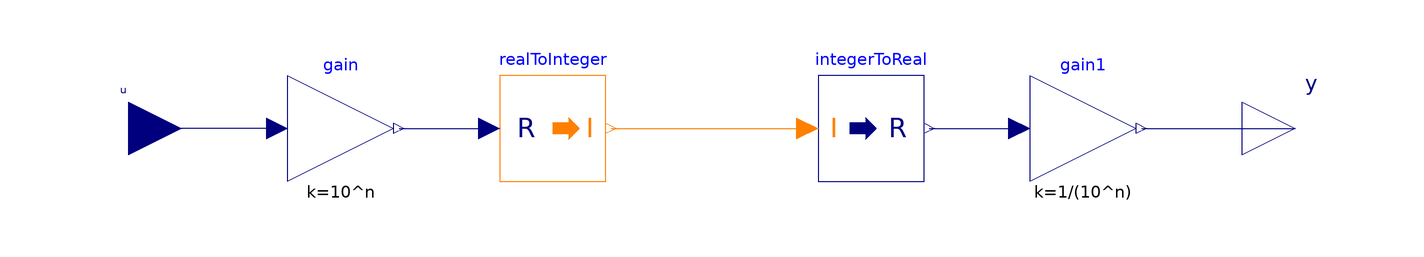

This picture is the connection diagram that the Modelica source below describes through its graphical annotations.

model RoundingToNDecimalPlaces

parameter Integer n=1 "Rounded to n decimal places";

  Modelica.Blocks.Math.RealToInteger realToInteger
    annotation (Placement(transformation(extent={{-40,-10},{-20,10}})));
  Modelica.Blocks.Math.IntegerToReal integerToReal
    annotation (Placement(transformation(extent={{20,-10},{40,10}})));
  Modelica.Blocks.Math.Gain gain(k=10^n)
    annotation (Placement(transformation(extent={{-80,-10},{-60,10}})));
  Modelica.Blocks.Math.Gain gain1(k=1/(10^n))
    annotation (Placement(transformation(extent={{60,-10},{80,10}})));
  Modelica.Blocks.Interfaces.RealInput u
    annotation (Placement(transformation(extent={{-120,-10},{-100,10}})));
  Modelica.Blocks.Interfaces.RealOutput y
    annotation (Placement(transformation(extent={{100,-10},{120,10}})));
equation
  connect(realToInteger.y, integerToReal.u) annotation (Line(
      points={{-19,0},{18,0}},
      color={255,127,0},
      smooth=Smooth.None));
  connect(gain.y, realToInteger.u) annotation (Line(
      points={{-59,0},{-42,0}},
      color={0,0,127},
      smooth=Smooth.None));
  connect(integerToReal.y, gain1.u) annotation (Line(
      points={{41,0},{58,0}},
      color={0,0,127},
      smooth=Smooth.None));
  connect(gain.u, u) annotation (Line(
      points={{-82,0},{-110,0}},
      color={0,0,127},
      smooth=Smooth.None));
  connect(gain1.y, y) annotation (Line(
      points={{81,0},{110,0}},
      color={0,0,127},
      smooth=Smooth.None));
  annotation (Diagram(graphics), Documentation(info="<html>
<p><i><b>Model to round a real to n decimal places</b></i></p>
<p><u><b>Hypothesis and equations</b></u></p>
<p>none</p>
<p><u><b>Bibliography</b></u></p>
<p>none</p>
<p><u><b>Instructions for use</b></u></p>
<p>none</p>
<p><u><b>Known limits / Use precautions</b></u></p>
<p>none</p>
<p><u><b>Validations</b></u></p>
<p>Validated model - Bernard Clemençon 06/2012</p>
<p><b>--------------------------------------------------------------<br>
Licensed by EDF under a 3-clause BSD-license<br>
Copyright &copy; EDF2009 - 2024<br>
BuildSysPro version 3.7.0<br>
Author : Bernard CLEMENCON, EDF (2012)<br>
--------------------------------------------------------------</b></p>
</html>",
  revisions="<html>
<p>Aurélie Kaemmerlen 07/2012 - généralisation du modèle à n chiffres après la virgule</p>
</html>"));
end RoundingToNDecimalPlaces;